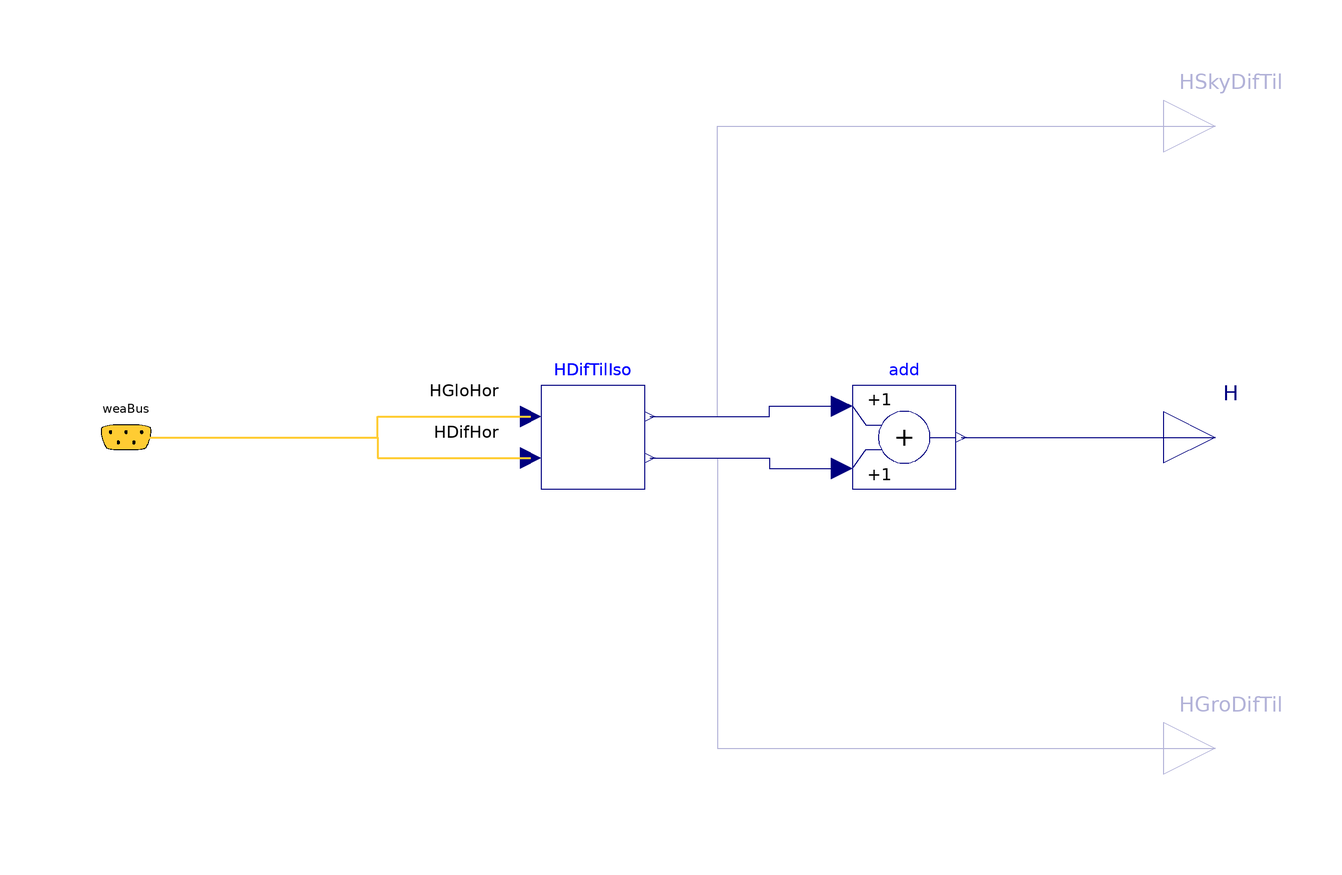

The Modelica model whose source follows is shown above as a component diagram (icons at their Placement, wires along their Line points).

block DiffuseIsotropic
  "Diffuse solar irradiation on a tilted surface with an isotropic sky model"
  extends
    BrineGrid.BoundaryConditions.SolarIrradiation.BaseClasses.PartialSolarIrradiation;
  parameter Real rho(min=0, max=1, final unit="1")=0.2 "Ground reflectance";
  parameter Boolean outSkyCon=false
    "Output contribution of diffuse irradiation from sky";
  parameter Boolean outGroCon=false
    "Output contribution of diffuse irradiation from ground";

  Modelica.Blocks.Math.Add add "Block to add radiation"
    annotation (Placement(transformation(extent={{40,-10},{60,10}})));

  Modelica.Blocks.Interfaces.RealOutput HSkyDifTil if outSkyCon
    "Diffuse solar irradiation on a tilted surface from the sky"
    annotation (Placement(transformation(extent={{100,50},{120,70}})));
  Modelica.Blocks.Interfaces.RealOutput HGroDifTil if outGroCon
    "Diffuse solar irradiation on a tilted surface from the ground"
    annotation (Placement(transformation(extent={{100,-70},{120,-50}})));
protected
  BrineGrid.BoundaryConditions.SolarIrradiation.BaseClasses.DiffuseIsotropic
    HDifTilIso(til=til, rho=rho) "Diffuse isotropic irradiation on tilted surface"
    annotation (Placement(transformation(extent={{-20,-10},{0,10}})));

equation
  connect(weaBus.HGloHor, HDifTilIso.HGloHor) annotation (Line(
      points={{-100,5.55112e-16},{-51.5,5.55112e-16},{-51.5,4},{-22,4}},
      color={255,204,51},
      thickness=0.5), Text(
      string="%first",
      index=-1,
      extent={{-6,3},{-6,3}}));
  connect(weaBus.HDifHor, HDifTilIso.HDifHor) annotation (Line(
      points={{-100,5.55112e-16},{-51.5,5.55112e-16},{-51.5,-4},{-22,-4}},
      color={255,204,51},
      thickness=0.5), Text(
      string="%first",
      index=-1,
      extent={{-6,3},{-6,3}}));

  connect(HDifTilIso.HSkyDifTil, add.u1) annotation (Line(
      points={{1,4},{24,4},{24,6},{38,6}},
      color={0,0,127}));
  connect(HDifTilIso.HGroDifTil, add.u2) annotation (Line(
      points={{1,-4},{24,-4},{24,-6},{38,-6}},
      color={0,0,127}));
  connect(add.y, H) annotation (Line(
      points={{61,6.10623e-16},{81.5,6.10623e-16},{81.5,5.55112e-16},{110,
          5.55112e-16}},
      color={0,0,127}));

  connect(HDifTilIso.HSkyDifTil, HSkyDifTil) annotation (Line(
      points={{1,4},{14,4},{14,60},{110,60}},
      color={0,0,127}));
  connect(HDifTilIso.HGroDifTil, HGroDifTil) annotation (Line(
      points={{1,-4},{14,-4},{14,-60},{110,-60}},
      color={0,0,127}));
  annotation (
    defaultComponentName="HDifTilIso",
    Documentation(info="<html>
<p>
This component computes the hemispherical diffuse irradiation
on a tilted surface using an isotropic model.
The irradiation is a sum composed of diffuse solar irradiation and
radiation reflected by the ground.
For a definition of the parameters, see the
<a href=\"modelica://BrineGrid.BoundaryConditions.UsersGuide\">User's Guide</a>.
</p>
<h4>References</h4>
P. Ineichen, R. Perez and R. Seals (1987).
<i>The Importance of Correct Albedo Determination for Adequately Modeling
Energy Received by Tilted Surface</i>,
Solar Energy, 39(4): 301-305.
</html>", revisions="<html>
<ul>
<li>
November 14, 2015, by Michael Wetter:<br/>
Added <code>min</code>, <code>max</code> and <code>unit</code>
attributes for <code>rho</code>.
</li>
<li>
June 6, 2012, by Wangda Zuo:<br/>
Added contributions from sky and ground that were separated in base class.
</li>
<li>
May 24, 2010, by Wangda Zuo:<br/>
First implementation.
</li>
</ul>
</html>"),
    Icon(coordinateSystem(preserveAspectRatio=true, extent={{-100,-100},{100,
            100}}), graphics={Text(
          extent={{-150,110},{150,150}},
          textString="%name",
          lineColor={0,0,255})}));
end DiffuseIsotropic;